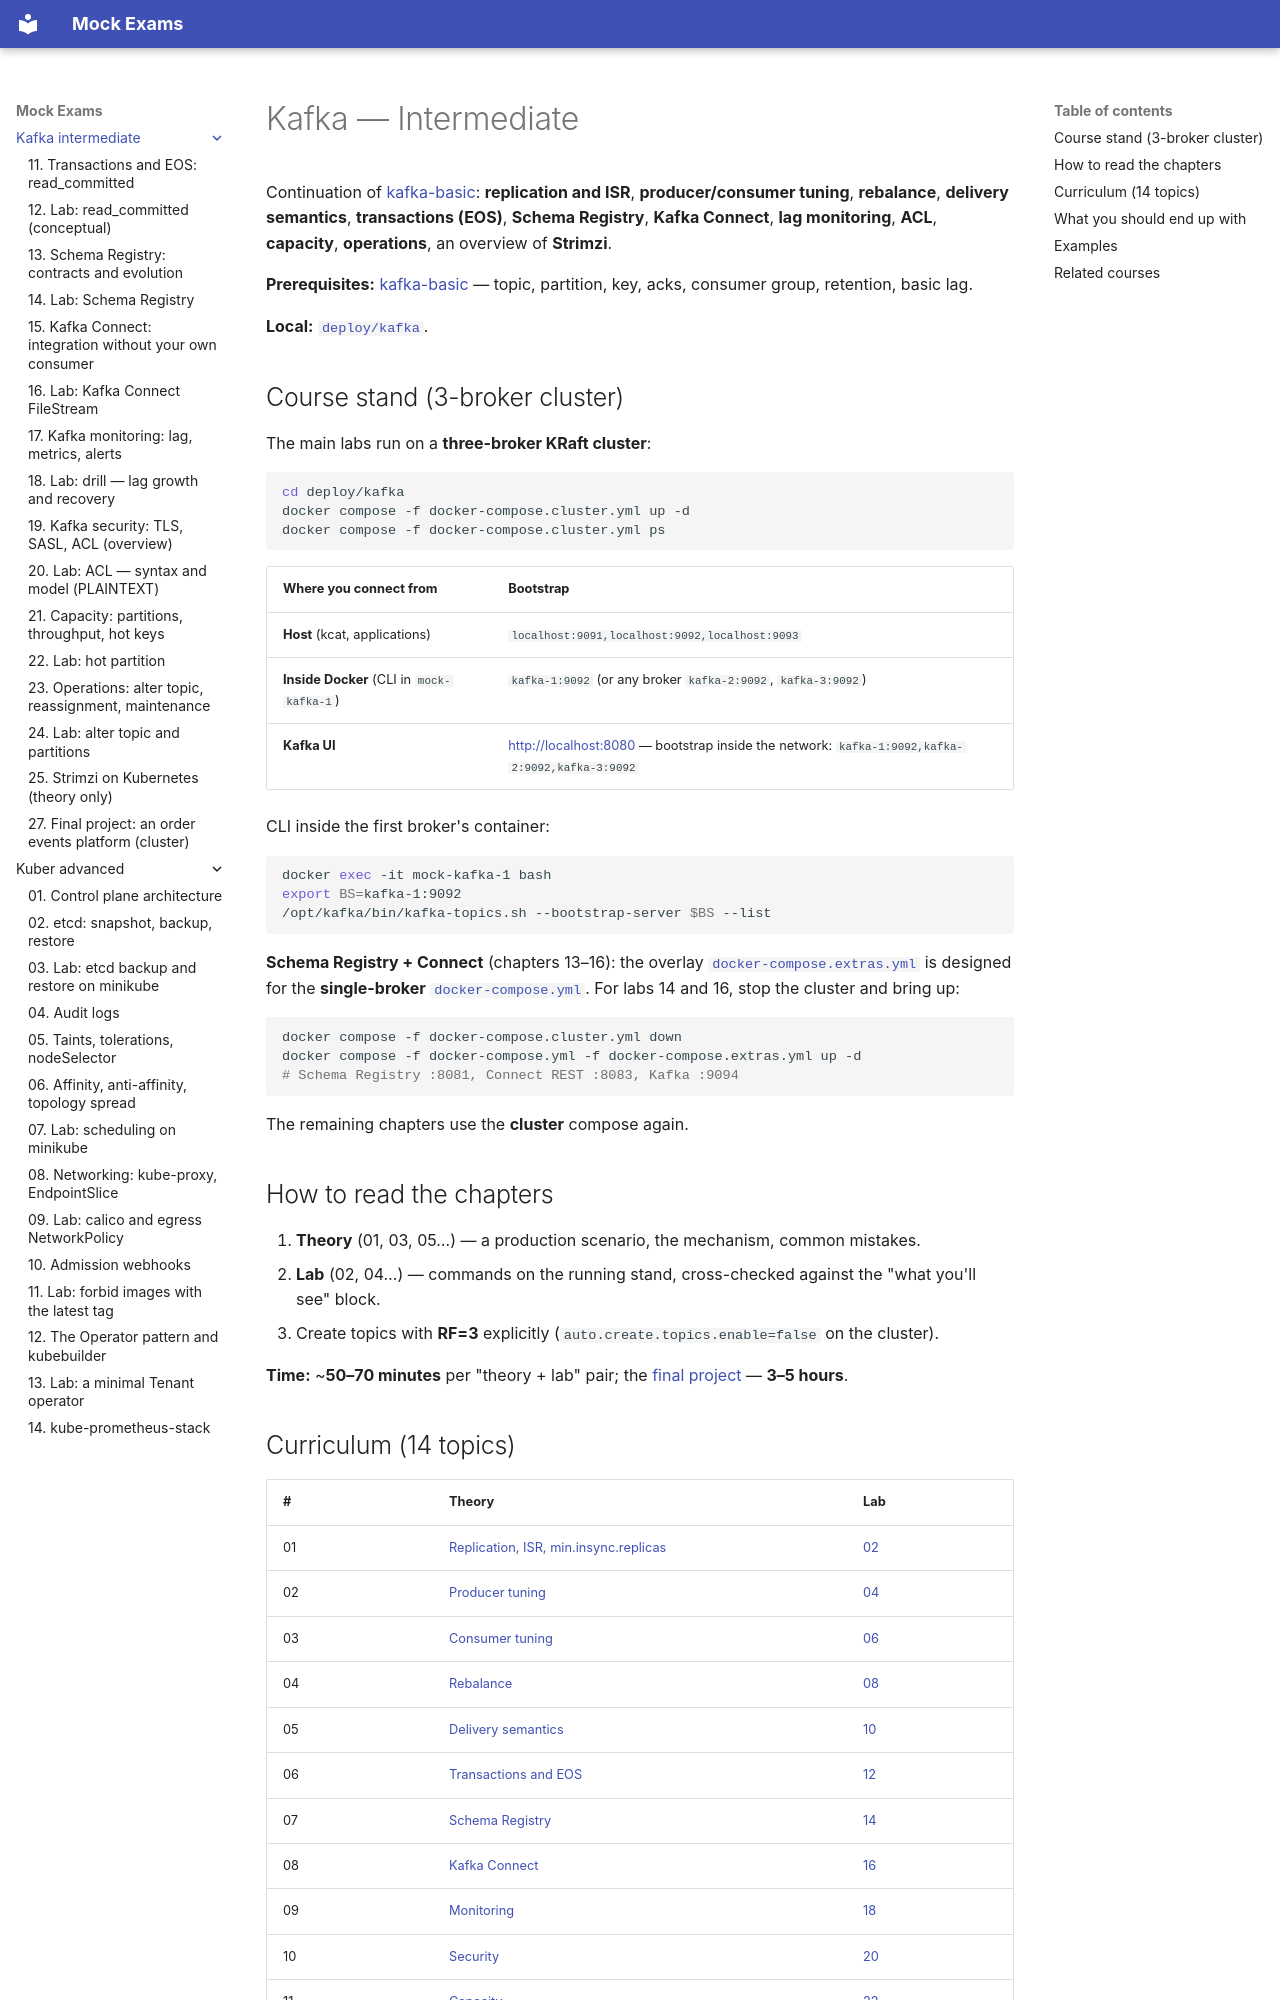

repository: FedorArbuzov/mock-exams · page: kafka-intermediate/index.html · generator: mkdocs

# Kafka — Intermediate

Continuation of [kafka-basic](../kafka-basic/README.md): **replication and ISR**, **producer/consumer tuning**, **rebalance**, **delivery semantics**, **transactions (EOS)**, **Schema Registry**, **Kafka Connect**, **lag monitoring**, **ACL**, **capacity**, **operations**, an overview of **Strimzi**.

**Prerequisites:** [kafka-basic](../kafka-basic/README.md) — topic, partition, key, acks, consumer group, retention, basic lag.

**Local:** [`deploy/kafka`](../../deploy/kafka/README.md).

## Course stand (3-broker cluster)

The main labs run on a **three-broker KRaft cluster**:

```bash
cd deploy/kafka
docker compose -f docker-compose.cluster.yml up -d
docker compose -f docker-compose.cluster.yml ps
```

| Where you connect from | Bootstrap |
|---------------------|-------------|
| **Host** (kcat, applications) | `localhost:9091,localhost:9092,localhost:9093` |
| **Inside Docker** (CLI in `mock-kafka-1`) | `kafka-1:9092` (or any broker `kafka-2:9092`, `kafka-3:9092`) |
| **Kafka UI** | [http://localhost:8080](http://localhost:8080) — bootstrap inside the network: `kafka-1:9092,kafka-2:9092,kafka-3:9092` |

CLI inside the first broker's container:

```bash
docker exec -it mock-kafka-1 bash
export BS=kafka-1:9092
/opt/kafka/bin/kafka-topics.sh --bootstrap-server $BS --list
```

**Schema Registry + Connect** (chapters 13–16): the overlay [`docker-compose.extras.yml`](../../deploy/kafka/docker-compose.extras.yml) is designed for the **single-broker** [`docker-compose.yml`](../../deploy/kafka/docker-compose.yml). For labs 14 and 16, stop the cluster and bring up:

```bash
docker compose -f docker-compose.cluster.yml down
docker compose -f docker-compose.yml -f docker-compose.extras.yml up -d
# Schema Registry :8081, Connect REST :8083, Kafka :9094
```

The remaining chapters use the **cluster** compose again.

## How to read the chapters

1. **Theory** (01, 03, 05…) — a production scenario, the mechanism, common mistakes.
2. **Lab** (02, 04…) — commands on the running stand, cross-checked against the "what you'll see" block.
3. Create topics with **RF=3** explicitly (`auto.create.topics.enable=false` on the cluster).

**Time:** ~**50–70 minutes** per "theory + lab" pair; the [final project](27-final-project.md) — **3–5 hours**.
